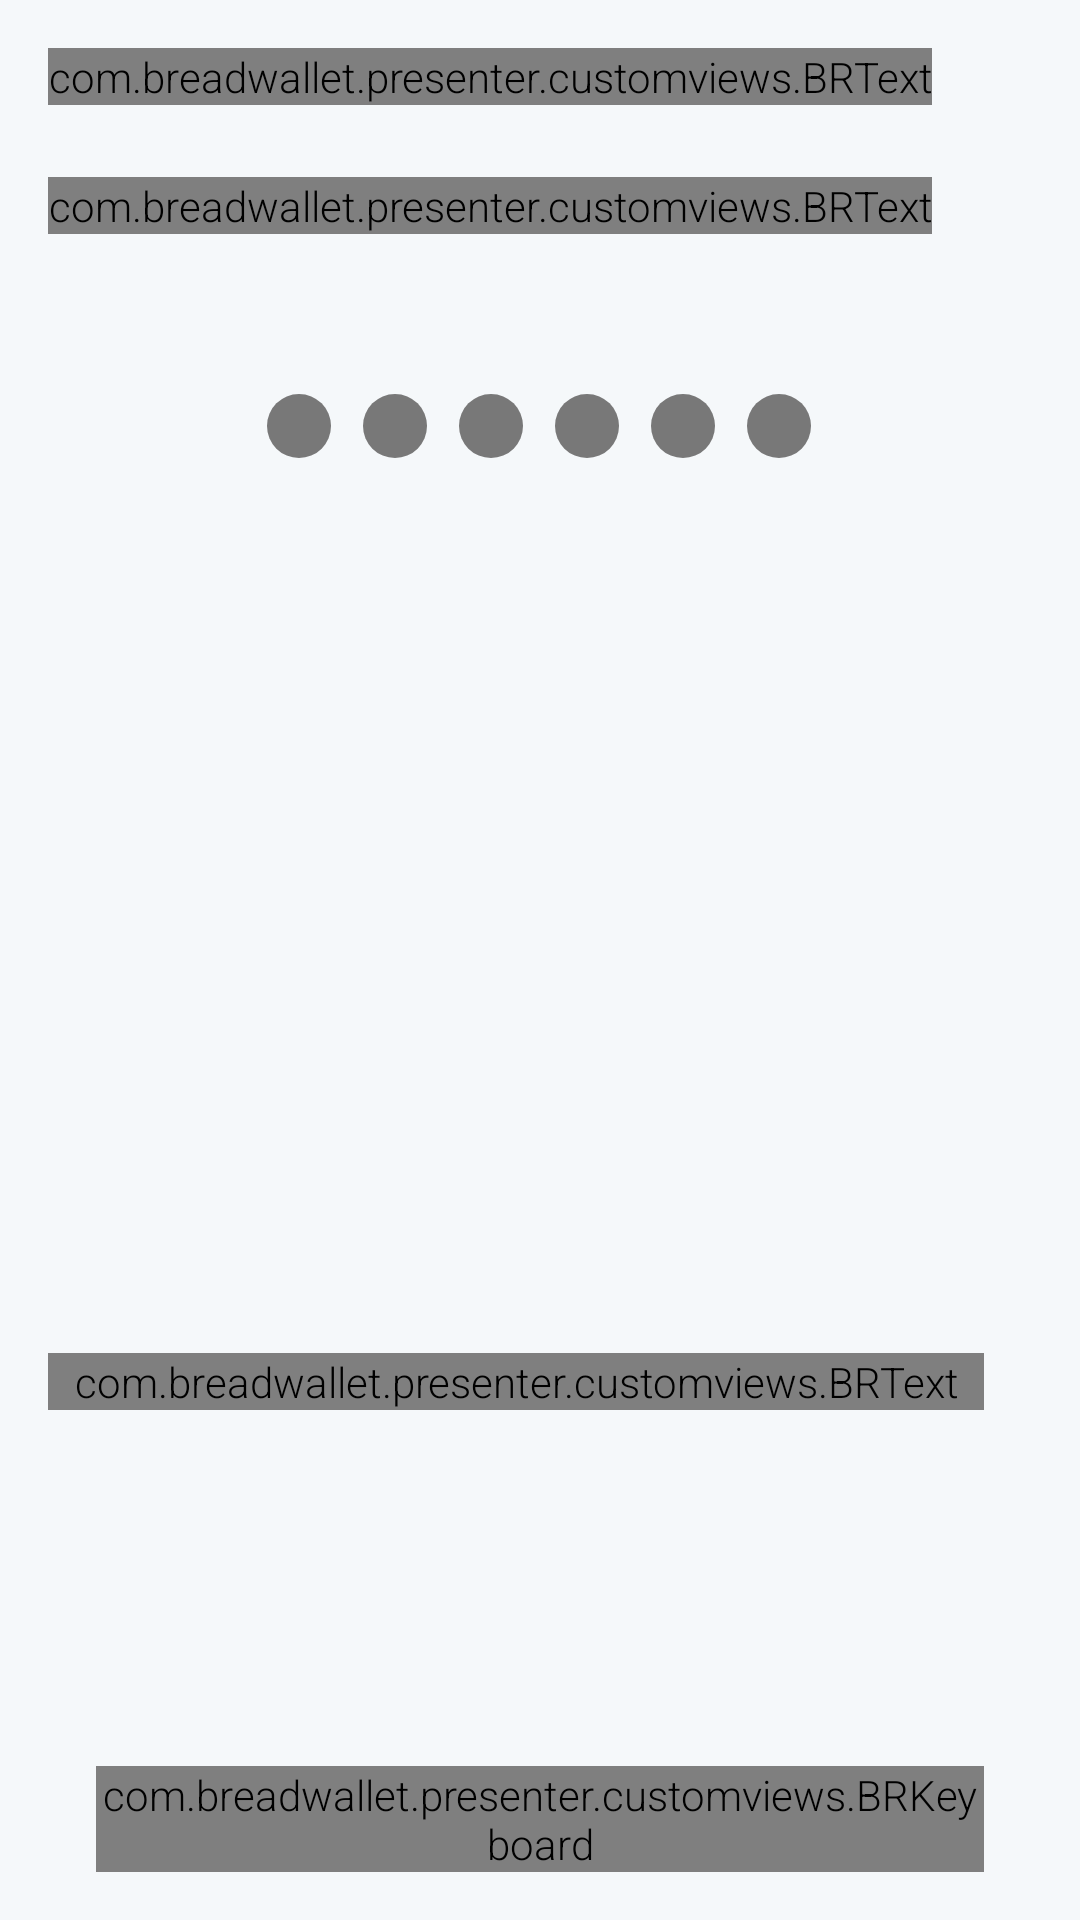

Reconstruct the res/layout file that produces this screen, plus the resources it refers to.
<!-- AndroidManifest.xml: application theme AppTheme -->
<!-- res/layout/activity_pin_template.xml -->
<?xml version="1.0" encoding="utf-8"?>

<android.support.constraint.ConstraintLayout
    xmlns:android="http://schemas.android.com/apk/res/android"
    xmlns:app="http://schemas.android.com/apk/res-auto"
    xmlns:tools="http://schemas.android.com/tools"
    android:id="@+id/activity_intro_set_pit"
    android:layout_width="match_parent"
    android:layout_height="match_parent"
    android:background="@color/extra_light_blue_background"
    tools:context="com.breadwallet.presenter.activities.SetPinActivity">

    <com.breadwallet.presenter.customviews.BRText
        android:id="@+id/title"
        android:layout_width="wrap_content"
        android:layout_height="wrap_content"
        android:layout_marginStart="@dimen/bread_margin"
        android:layout_marginTop="@dimen/bread_margin"
        android:text="@string/UpdatePin.createTitle"
        android:textColor="@color/almost_black"
        android:textSize="30sp"
        app:customFont="HelveticaNeue.ttf"
        app:layout_constraintLeft_toLeftOf="parent"
        app:layout_constraintTop_toTopOf="parent"/>

    <com.breadwallet.presenter.customviews.BRText
        android:id="@+id/description"
        android:layout_width="wrap_content"
        android:layout_height="wrap_content"
        android:layout_marginEnd="32dp"
        android:layout_marginTop="24dp"
        android:lineSpacingMultiplier="1.3"
        android:text="@string/UpdatePin.createInstruction"
        android:textColor="@color/almost_black"
        android:textSize="18sp"
        app:layout_constraintHorizontal_bias="0.0"
        app:layout_constraintLeft_toLeftOf="@+id/title"
        app:layout_constraintRight_toRightOf="parent"
        app:layout_constraintTop_toBottomOf="@+id/title"/>

    <com.breadwallet.presenter.customviews.BRKeyboard
        android:id="@+id/brkeyboard"
        android:layout_width="0dp"
        android:layout_height="wrap_content"
        android:layout_marginBottom="16dp"
        android:layout_marginEnd="32dp"
        android:layout_marginStart="32dp"
        app:layout_constraintBottom_toBottomOf="parent"
        app:layout_constraintLeft_toLeftOf="parent"
        app:layout_constraintRight_toRightOf="parent"
        app:showAlphabet="true"
        />

    <com.breadwallet.presenter.customviews.BRText
        android:id="@+id/textView5"
        android:layout_width="0dp"
        android:layout_height="wrap_content"
        android:layout_marginBottom="16dp"
        android:layout_marginEnd="32dp"
        android:layout_marginTop="16dp"
        android:lineSpacingMultiplier="1.3"
        android:text="@string/WritePaperPhrase.instruction"
        android:textSize="16sp"
        app:layout_constraintBottom_toTopOf="@+id/brkeyboard"
        app:layout_constraintHorizontal_bias="0.0"
        app:layout_constraintLeft_toLeftOf="@+id/description"
        app:layout_constraintRight_toRightOf="parent"
        app:layout_constraintTop_toBottomOf="@+id/pinLayout"
        app:layout_constraintVertical_bias="0.73"/>

    <ImageButton
        android:id="@+id/faq_button"
        android:layout_width="24dp"
        android:layout_height="24dp"
        android:layout_marginBottom="0dp"
        android:layout_marginEnd="@dimen/bread_margin"
        android:layout_marginTop="0dp"
        android:background="@drawable/faq_question_black"
        android:visibility="gone"
        app:layout_constraintBottom_toBottomOf="@+id/title"
        app:layout_constraintRight_toRightOf="parent"
        app:layout_constraintTop_toTopOf="@+id/title" />

    <LinearLayout
        android:id="@+id/pinLayout"
        android:layout_width="wrap_content"
        android:layout_height="wrap_content"
        android:layout_marginEnd="@dimen/bread_margin"
        android:layout_marginStart="@dimen/bread_margin"
        android:layout_marginTop="48dp"
        android:orientation="horizontal"
        app:layout_constraintHorizontal_bias="0.497"
        app:layout_constraintLeft_toLeftOf="parent"
        app:layout_constraintRight_toRightOf="parent"
        app:layout_constraintTop_toBottomOf="@+id/description">

        <View
            android:id="@+id/dot1"
            android:layout_width="32dp"
            android:layout_height="32dp"
            android:background="@drawable/ic_pin_dot_white"/>

        <View
            android:id="@+id/dot2"
            android:layout_width="32dp"
            android:layout_height="32dp"
            android:background="@drawable/ic_pin_dot_white"/>

        <View
            android:id="@+id/dot3"
            android:layout_width="32dp"
            android:layout_height="32dp"
            android:background="@drawable/ic_pin_dot_white"/>

        <View
            android:id="@+id/dot4"
            android:layout_width="32dp"
            android:layout_height="32dp"
            android:background="@drawable/ic_pin_dot_white"/>

        <View
            android:id="@+id/dot5"
            android:layout_width="32dp"
            android:layout_height="32dp"
            android:background="@drawable/ic_pin_dot_white"/>

        <View
            android:id="@+id/dot6"
            android:layout_width="32dp"
            android:layout_height="32dp"
            android:background="@drawable/ic_pin_dot_white"/>
    </LinearLayout>

</android.support.constraint.ConstraintLayout>
<!-- resources referenced by this layout -->
<resources>
  <item name="almost_black" type="color">#201e1e</item>
  <item name="extra_light_blue_background" type="color">#F5F8FA</item>
  <dimen name="bread_margin">16dp</dimen>
  <!-- drawable ic_pin_dot_white (drawable-anydpi-v21) -->
  <vector xmlns:android="http://schemas.android.com/apk/res/android"
          android:width="24dp"
          android:height="24dp"
          android:viewportWidth="24.0"
          android:viewportHeight="24.0">
      <path
          android:pathData="M12,12m-8,0a8,8 0,1 1,16 0a8,8 0,1 1,-16 0"
          android:fillColor="@color/gray"/>
  </vector>
  <string name="UpdatePin.createInstruction">Your PIN will be used to unlock your Unit and send money.</string>
  <string name="UpdatePin.createTitle">Set PIN</string>
  <string name="WritePaperPhrase.instruction">Write down each word in order and store it in a safe place.</string>
  <style name="AppTheme" parent="Theme.AppCompat.Light">
          
          <item name="android:windowLightStatusBar">true</item>
          <item name="android:title">false</item>
          <item name="windowNoTitle">true</item>
          <item name="android:windowBackground">@color/white</item>
          <item name="windowActionBar">true</item>
          <item name="android:actionBarStyle">@style/BreadActionBar</item>
          <item name="android:textViewStyle">@style/RobotoTextViewStyle</item>
          <item name="android:buttonStyle">@style/RobotoButtonStyle</item>
      </style>
  <item name="gray" type="color">#787878</item>
  <item name="white" type="color">#ffffff</item>
  <style name="BreadActionBar" parent="@style/Widget.AppCompat.ActionBar">
          <item name="android:background">@color/white_trans</item>
      </style>
  <style name="RobotoTextViewStyle" parent="android:Widget.TextView">
          <item name="android:fontFamily">sans-serif-light</item>
      </style>
  <style name="RobotoButtonStyle" parent="android:Widget.Holo.Button">
          <item name="android:fontFamily">sans-serif-light</item>
          <item name="android:textColor">@color/dark_blue</item>
  
      </style>
  <item name="white_trans" type="color">#32ffffff</item>
  <item name="dark_blue" type="color">#004AA9</item>
</resources>
